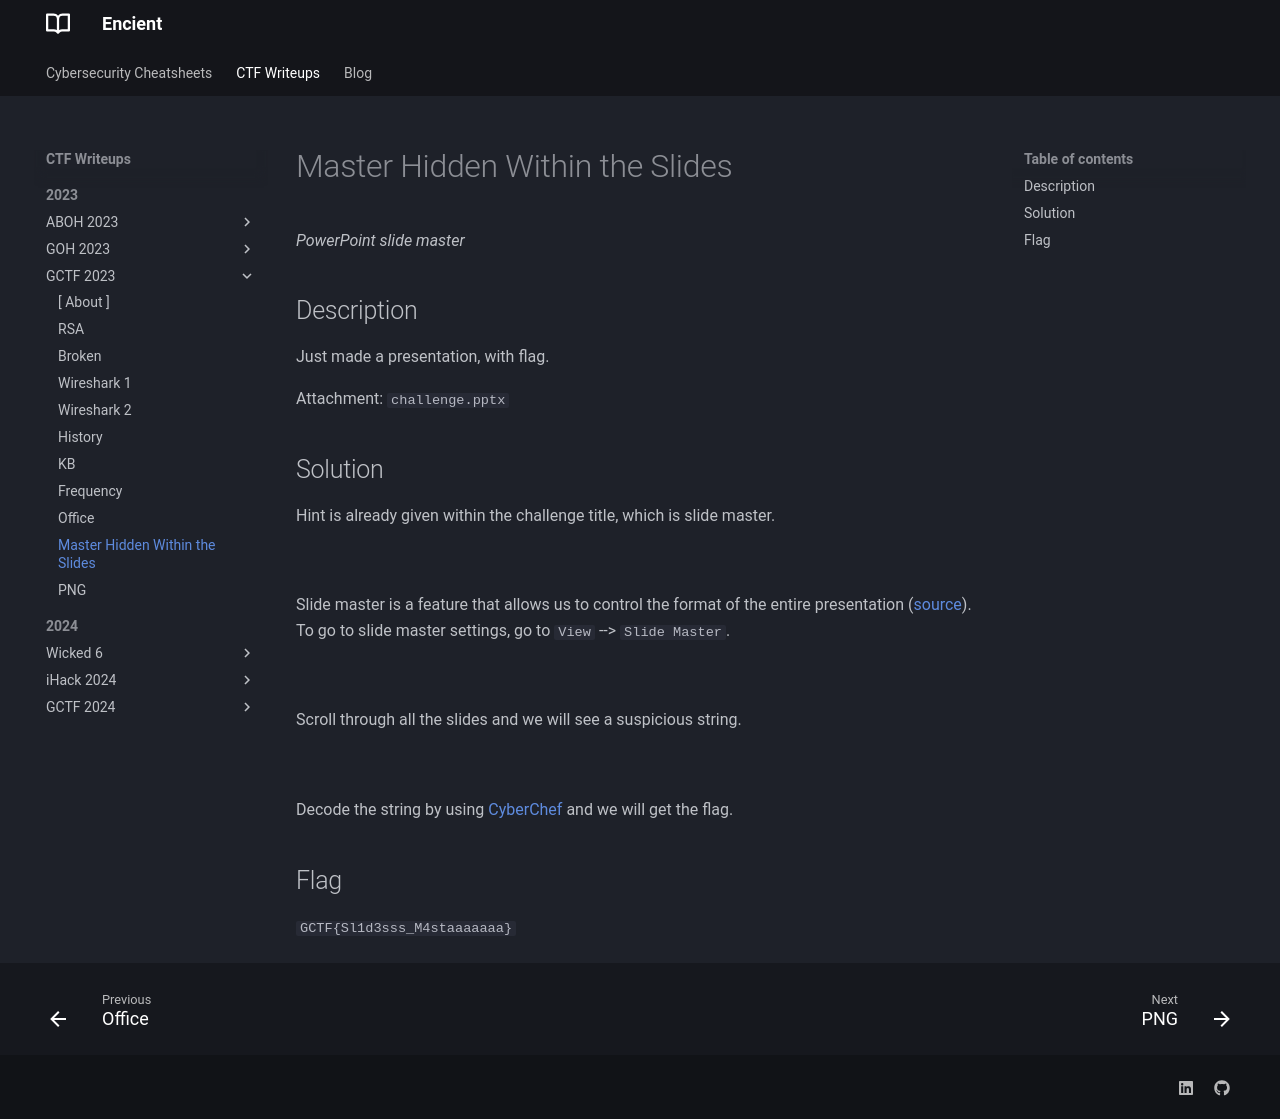

repository: encient/encient.github.io · page: ctf/2023/gctf-2023/master-hidden-within-the-slides/index.html · generator: mkdocs

*PowerPoint slide master*

## Description
Just made a presentation, with flag.

Attachment: `challenge.pptx`

## Solution
Hint is already given within the challenge title, which is slide master.

![](master-1.png)
///caption
///
Slide master is a feature that allows us to control the format of the entire presentation ([source](https://support.microsoft.com/en-us/office/what-is-a-slide-master-b9abb2a0-7aef-4257-a14e-4329c904da54)). To go to slide master settings, go to `View` --> `Slide Master`.

![](master-2.png)
///caption
///
Scroll through all the slides and we will see a suspicious string.

![](master-3.png)
///caption
///
Decode the string by using [CyberChef](https://gchq.github.io/CyberChef/) and we will get the flag.

## Flag
`GCTF{Sl1d3sss_M4staaaaaaa}`
